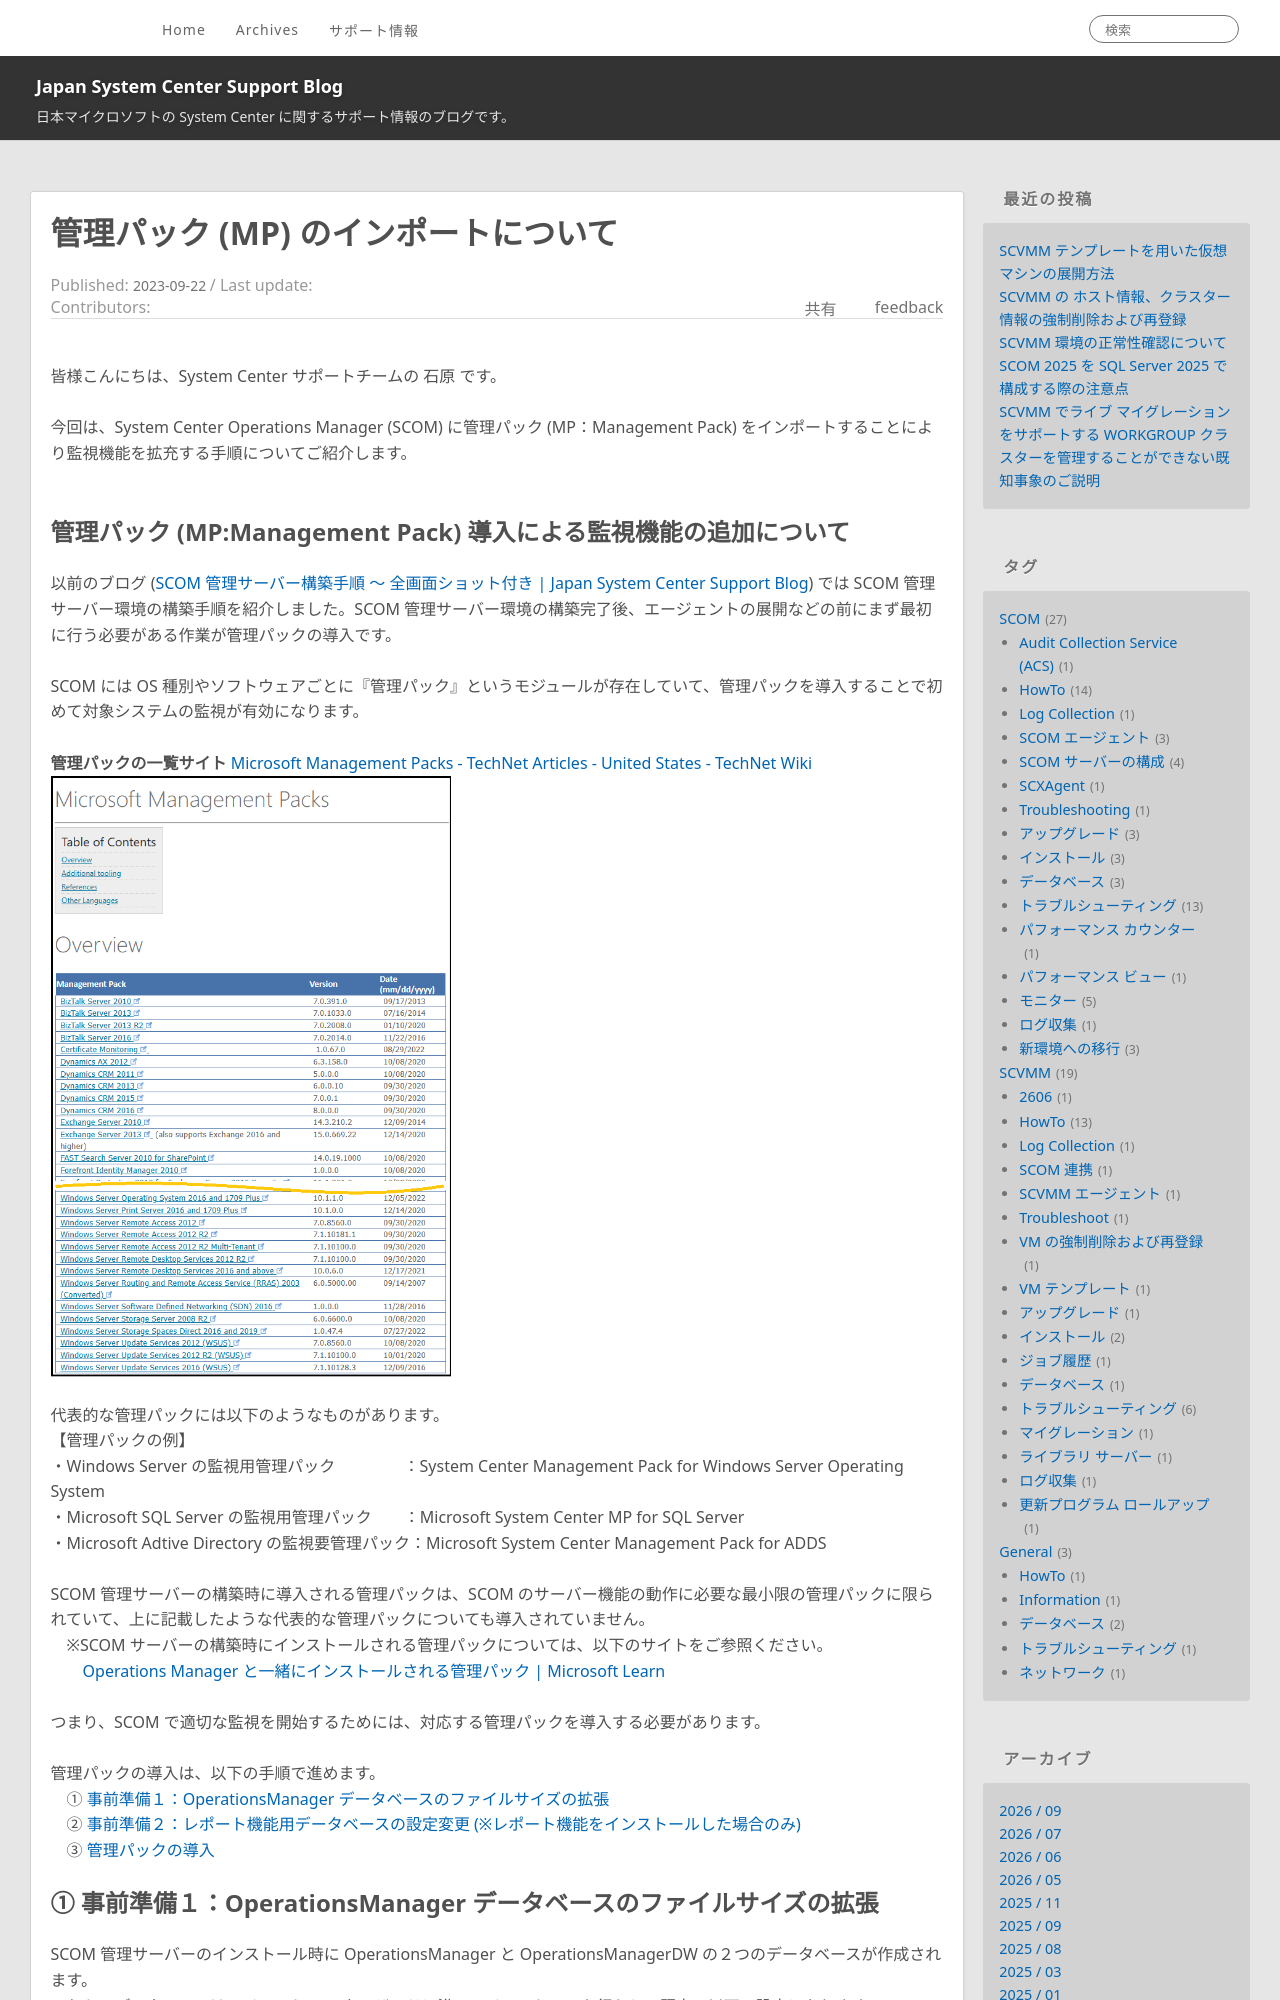

repository: jpsystemcenter/blog · page: SCOM/SCOM_ManagementPacks/index.html · generator: jekyll

---
title: 管理パック (MP) のインポートについて 
date: 2023-09-22 18:00:00
tags:
  - SCOM
  - HowTo
  - インストール
---

皆様こんにちは、System Center サポートチームの 石原 です。

今回は、System Center Operations Manager (SCOM) に管理パック (MP：Management Pack) をインポートすることにより監視機能を拡充する手順についてご紹介します。
<br>

<!-- more -->
